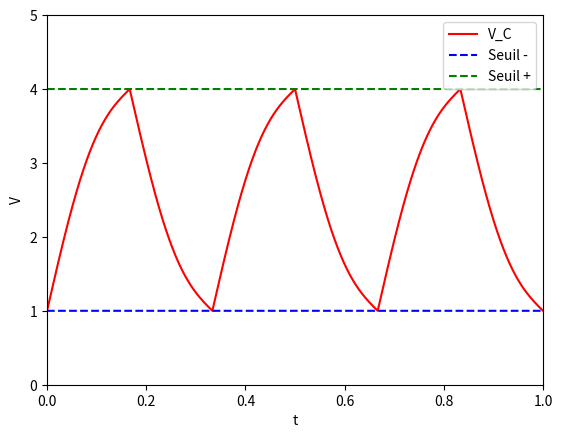

Source code (Python):
from numpy import *
import matplotlib.pyplot as plt
from scipy import signal

x = linspace(0,1,10000)
liste_25 = linspace(2.5,2.5,10000)
y = signal.sawtooth(2*pi*x*3, 0.5)
z = linspace(0,0,10000)
l = sin(x*(2*3*pi))
y = y*2.5
y = y+linspace(2.5,2.5,10000)
y = y+l
y = y*0.6
y = y+linspace(1,1,10000)
previous = 2
next = 3
for i in range(0,10000):
    if 2.5 > y[i]:
        z[i] = 5
    else:
        z[i] = 0
plt.plot(x,y,'r', label = "V_C")
plt.plot(x,linspace(1,1,10000),'--b',label = "Seuil -")
plt.plot(x,linspace(4,4,10000),'--g',label = 'Seuil +')
plt.xlabel("t")
plt.ylabel("V")
plt.legend(loc='upper right')
axes = plt.gca()
axes.set_xlim([0,1])
axes.set_ylim([0,5])
plt.show()
